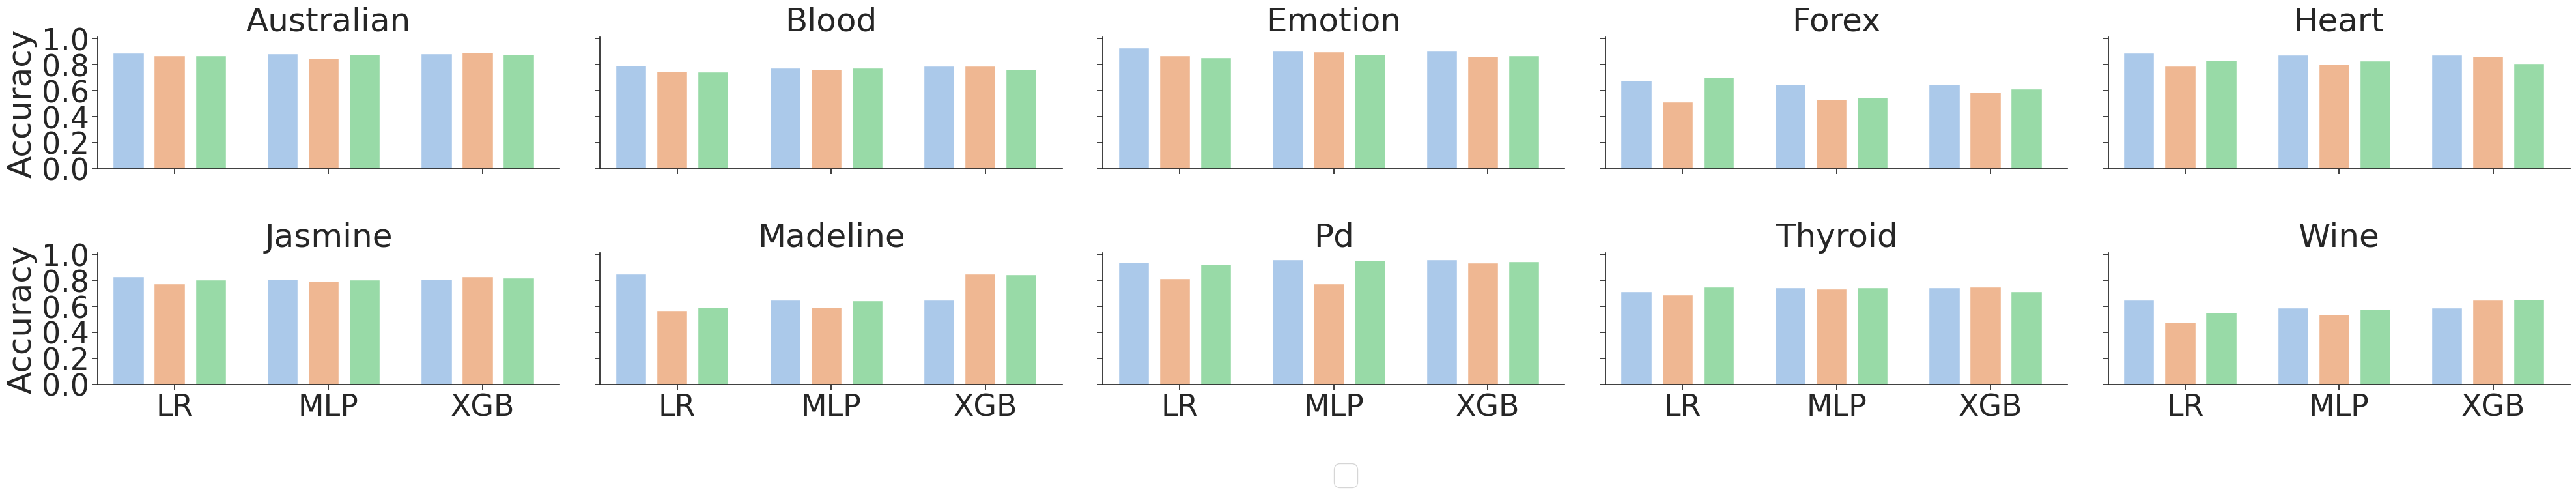

This chart was generated by the following Python code:
import seaborn as sns
import matplotlib.pyplot as plt
import pandas as pd
import numpy as np

end2end_data = pd.DataFrame(data = [['Australian', 'LR', 0.8918, 'Auto-FP'],
                                   ['Australian', 'MLP', 0.8846, 'Auto-FP'],
                                   ['Australian', 'XGB', 0.8846, 'Auto-FP'],
                                   ['Australian', 'LR', 0.8727, 'HPO'],
                                   ['Australian', 'MLP', 0.8527, 'HPO'],
                                   ['Australian', 'XGB', 0.8974, 'HPO'],
                                   ['Australian', 'LR', 0.8709, 'TPOT-FP'],
                                   ['Australian', 'MLP', 0.8818, 'TPOT-FP'],
                                   ['Australian', 'XGB', 0.88, 'TPOT-FP'],
                                   ['Blood', 'LR', 0.795, 'Auto-FP'],
                                   ['Blood', 'MLP', 0.7766, 'Auto-FP'],
                                   ['Blood', 'XGB', 0.7916, 'Auto-FP'],
                                   ['Blood', 'LR', 0.7495, 'HPO'],
                                   ['Blood', 'MLP', 0.768, 'HPO'],
                                   ['Blood', 'XGB', 0.7899, 'HPO'],
                                   ['Blood', 'LR', 0.7478, 'TPOT-FP'],
                                   ['Blood', 'MLP', 0.7747, 'TPOT-FP'],
                                   ['Blood', 'XGB', 0.768, 'TPOT-FP'],
                                   ['Emotion', 'LR', 0.9301, 'Auto-FP'],
                                   ['Emotion', 'MLP', 0.9079, 'Auto-FP'],
                                   ['Emotion', 'XGB', 0.9073, 'Auto-FP'],
                                   ['Emotion', 'LR', 0.8709, 'HPO'],
                                   ['Emotion', 'MLP', 0.8999, 'HPO'],
                                   ['Emotion', 'XGB', 0.8677, 'HPO'],
                                   ['Emotion', 'LR', 0.8548, 'TPOT-FP'],
                                   ['Emotion', 'MLP', 0.8806, 'TPOT-FP'],
                                   ['Emotion', 'XGB', 0.8709, 'TPOT-FP'],
                                   ['Forex', 'LR', 0.6806, 'Auto-FP'],
                                   ['Forex', 'MLP', 0.649, 'Auto-FP'],
                                   ['Forex', 'XGB', 0.649, 'Auto-FP'],
                                   ['Forex', 'LR', 0.5174, 'HPO'],
                                   ['Forex', 'MLP', 0.5353, 'HPO'],
                                   ['Forex', 'XGB', 0.5923, 'HPO'],
                                   ['Forex', 'LR', 0.7041, 'TPOT-FP'],
                                   ['Forex', 'MLP', 0.551, 'TPOT-FP'],
                                   ['Forex', 'XGB', 0.616, 'TPOT-FP'],
                                   ['Heart', 'LR', 0.8897, 'Auto-FP'],
                                   ['Heart', 'MLP', 0.8775, 'Auto-FP'],
                                   ['Heart', 'XGB', 0.8775, 'Auto-FP'],
                                   ['Heart', 'LR', 0.7916, 'HPO'],
                                   ['Heart', 'MLP', 0.8041, 'HPO'],
                                   ['Heart', 'XGB', 0.8666, 'HPO'],
                                   ['Heart', 'LR', 0.8375, 'TPOT-FP'],
                                   ['Heart', 'MLP', 0.8333, 'TPOT-FP'],
                                   ['Heart', 'XGB', 0.8125, 'TPOT-FP'],
                                   ['Jasmine', 'LR', 0.8292, 'Auto-FP'],
                                   ['Jasmine', 'MLP', 0.8087, 'Auto-FP'],
                                   ['Jasmine', 'XGB', 0.8087, 'Auto-FP'],
                                   ['Jasmine', 'LR', 0.7756, 'HPO'],
                                   ['Jasmine', 'MLP', 0.7983, 'HPO'],
                                   ['Jasmine', 'XGB', 0.8301, 'HPO'],
                                   ['Jasmine', 'LR', 0.8058, 'TPOT-FP'],
                                   ['Jasmine', 'MLP', 0.8058, 'TPOT-FP'],
                                   ['Jasmine', 'XGB', 0.8197, 'TPOT-FP'],
                                   ['Madeline', 'LR', 0.8489, 'Auto-FP'],
                                   ['Madeline', 'MLP', 0.6524, 'Auto-FP'],
                                   ['Madeline', 'XGB', 0.6524, 'Auto-FP'],
                                   ['Madeline', 'LR', 0.5677, 'HPO'],
                                   ['Madeline', 'MLP', 0.5949, 'HPO'],
                                   ['Madeline', 'XGB', 0.8525, 'HPO'],
                                   ['Madeline', 'LR', 0.597, 'TPOT-FP'],
                                   ['Madeline', 'MLP', 0.6458, 'TPOT-FP'],
                                   ['Madeline', 'XGB', 0.8469, 'TPOT-FP'],
                                   ['Pd', 'LR', 0.9404, 'Auto-FP'],
                                   ['Pd', 'MLP', 0.9619, 'Auto-FP'],
                                   ['Pd', 'XGB', 0.9619, 'Auto-FP'],
                                   ['Pd', 'LR', 0.8166, 'HPO'],
                                   ['Pd', 'MLP', 0.7766, 'HPO'],
                                   ['Pd', 'XGB', 0.937, 'HPO'],
                                   ['Pd', 'LR', 0.925, 'TPOT-FP'],
                                   ['Pd', 'MLP', 0.9583, 'TPOT-FP'],
                                   ['Pd', 'XGB', 0.9449, 'TPOT-FP'],
                                   ['Thyroid', 'LR', 0.7178, 'Auto-FP'],
                                   ['Thyroid', 'MLP', 0.7464, 'Auto-FP'],
                                   ['Thyroid', 'XGB', 0.7464, 'Auto-FP'],
                                   ['Thyroid', 'LR', 0.689, 'HPO'],
                                   ['Thyroid', 'MLP', 0.7342, 'HPO'],
                                   ['Thyroid', 'XGB', 0.7485, 'HPO'],
                                   ['Thyroid', 'LR', 0.7526, 'TPOT-FP'],
                                   ['Thyroid', 'MLP', 0.7469, 'TPOT-FP'],
                                   ['Thyroid', 'XGB', 0.7181, 'TPOT-FP'],
                                   ['Wine', 'LR', 0.65, 'Auto-FP'],
                                   ['Wine', 'MLP', 0.5896, 'Auto-FP'],
                                   ['Wine', 'XGB', 0.5896, 'Auto-FP'],
                                   ['Wine', 'LR', 0.4812, 'HPO'],
                                   ['Wine', 'MLP', 0.538, 'HPO'],
                                   ['Wine', 'XGB', 0.6509, 'HPO'],
                                   ['Wine', 'LR', 0.5572, 'TPOT-FP'],
                                   ['Wine', 'MLP', 0.5814, 'TPOT-FP'],
                                   ['Wine', 'XGB', 0.6543, 'TPOT-FP']],
                         columns = ['dataset', 'classifier', 'Accuracy', 'pipeline'])

sns.set_theme(style="ticks", font_scale=3)
end2end_fig = sns.catplot(x='classifier', y='Accuracy', hue='pipeline', col='dataset', palette="pastel",
                          legend=False, col_wrap=5, data=end2end_data, kind='bar', height=4, aspect=2)
end2end_fig.set_titles("{col_name}")
end2end_fig.set_axis_labels("")

for ax in end2end_fig.axes:
    for patch in ax.patches:
        patch.set_width(0.2)

plt.legend(loc='lower center', bbox_to_anchor=(-1.65, -0.9), ncol=3)
plt.yticks(np.arange(0, 1.1, 0.2))
plt.savefig('end2end.eps')
#plt.show()
